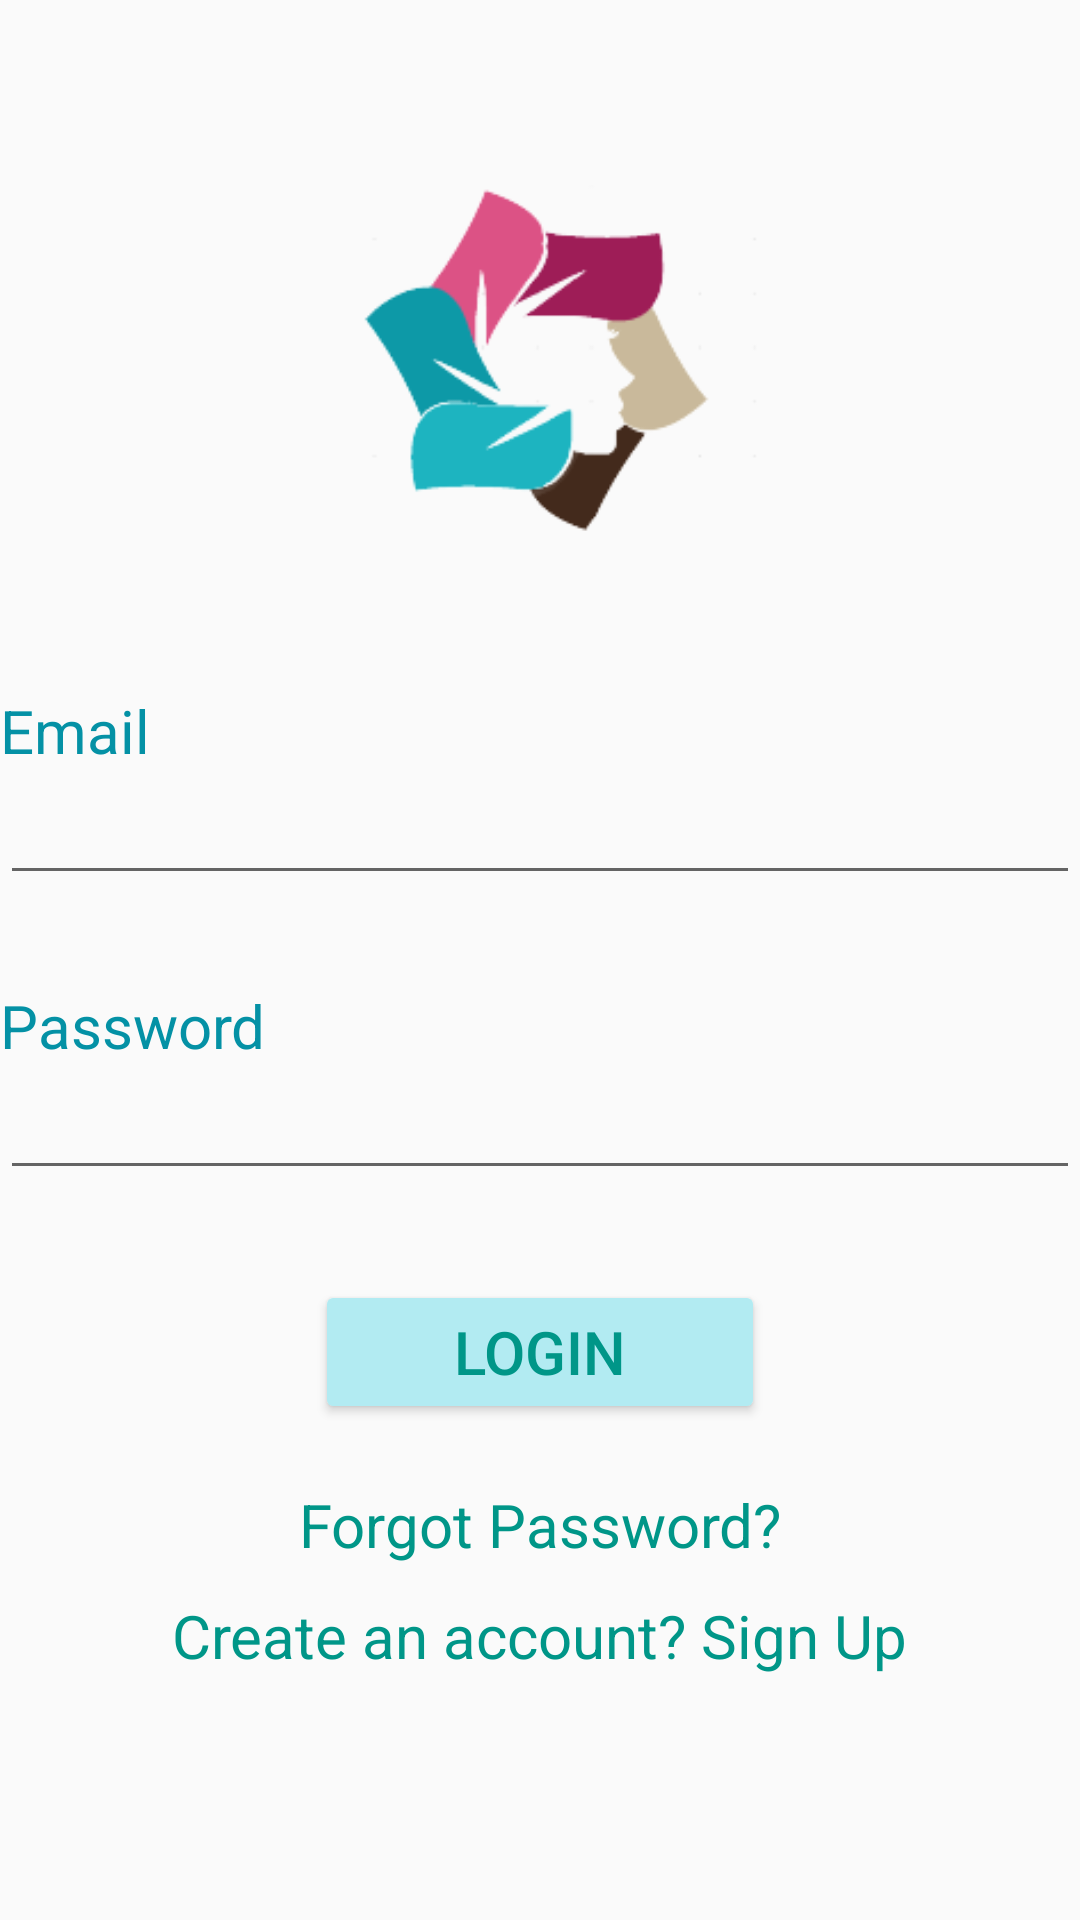

Reconstruct the res/layout file that produces this screen, plus the resources it refers to.
<!-- AndroidManifest.xml: application theme Theme.WALERT -->
<!-- res/layout/activity_login.xml -->
<?xml version="1.0" encoding="utf-8"?>
<RelativeLayout xmlns:android="http://schemas.android.com/apk/res/android"
    xmlns:app="http://schemas.android.com/apk/res-auto"
    xmlns:tools="http://schemas.android.com/tools"
    android:layout_width="match_parent"
    android:layout_height="match_parent"
    tools:context=".LoginActivity">

    <ImageView
        android:id="@+id/imgv2"
        android:layout_width="150dp"
        android:layout_height="150dp"
        android:src="@drawable/logo1"
        android:layout_centerHorizontal="true"
        android:layout_marginTop="50dp"/>

    <TextView
        android:id="@+id/txt1"
        android:layout_width="wrap_content"
        android:layout_height="wrap_content"
        android:layout_marginTop="30dp"
        android:layout_below="@+id/imgv2"
        android:hint="Email"
        android:textSize="20sp"
        android:textColorHint="#0491A5"
        />
    <EditText
        android:id="@+id/email_login"
        android:layout_width="match_parent"
        android:layout_height="wrap_content"
        android:layout_below="@+id/txt1"
        android:textColor="#009688"/>

    <TextView
        android:id="@+id/txt2"
        android:layout_width="wrap_content"
        android:layout_height="wrap_content"
        android:layout_marginTop="30dp"
        android:layout_below="@+id/email_login"
        android:hint="Password"
        android:textSize="20sp"
        android:textColorHint="#0491A5"/>


    <EditText
        android:id="@+id/password_login"
        android:layout_width="match_parent"
        android:layout_height="wrap_content"

        android:layout_below="@+id/txt2"
        android:textColor="#009688"/>

    <Button
        android:id="@+id/btn1"
        android:layout_width="150dp"
        android:layout_height="wrap_content"
        android:text="Login"
        android:backgroundTint="#B2EBF2"
        android:textColor="#009688"
        android:layout_below="@+id/password_login"
        android:layout_marginTop="30dp"
        android:layout_centerHorizontal="true"
        android:textSize="20sp"/>

    <TextView
        android:id="@+id/forgot_password"
        android:layout_width="wrap_content"
        android:layout_height="wrap_content"
        android:text="Forgot Password?"
        android:textSize="20sp"
        android:textColor="#009688"
        android:layout_below="@id/btn1"
        android:layout_marginTop="20dp"
        android:layout_centerHorizontal="true"/>

    <TextView
        android:id="@+id/txt3"
        android:layout_width="wrap_content"
        android:layout_height="wrap_content"
        android:text="Create an account? Sign Up"
        android:textSize="20sp"
        android:layout_below="@id/forgot_password"
        android:layout_marginTop="10dp"
        android:layout_centerHorizontal="true"
        android:textColor="#009688"/>

    <ProgressBar
        android:id="@+id/pb"
        android:layout_width="wrap_content"
        android:layout_height="wrap_content"
        android:visibility="gone"
        android:layout_centerInParent="true"/>
</RelativeLayout>
<!-- resources referenced by this layout -->
<resources>
  <!-- drawable logo1: png bitmap (drawable-v24, 9670 bytes) -->
  <style name="Theme.WALERT" parent="Theme.AppCompat.Light.NoActionBar">
          
          
          <item name="colorPrimary">@color/teal_200</item>
          <item name="colorPrimaryVariant">@color/teal_200</item>
          <item name="colorOnPrimary">@color/teal_200</item>
          
          <item name="colorSecondary">@color/teal_200</item>
          <item name="colorSecondaryVariant">@color/teal_200</item>
          <item name="colorOnSecondary">@color/teal_200</item>
          
          <item name="android:statusBarColor" tools:targetApi="1">?attr/colorPrimaryVariant</item>
          
          
      </style>
  <!-- not gathered from this repository: default colours our renderer supplied (Android Studio template values) -->
  <color name="teal_200">#FF03DAC5</color>
</resources>
